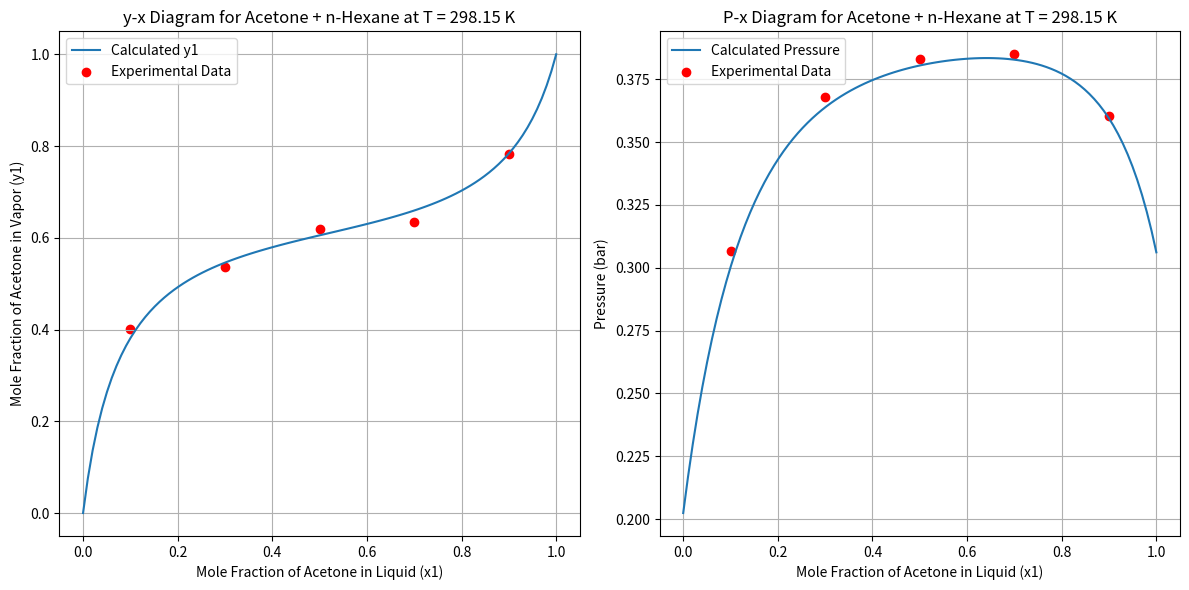

Write the Python code that produced this figure.
from scipy.optimize import minimize
import numpy as np
import matplotlib.pyplot as plt

class VLEModel:
    def __init__(self, T, x1, y1, P, A1, B1, C1, A2, B2, C2):
        self.T = T  # Температура в Кельвинах
        self.x1 = np.array(x1)  # Мольные доли компонента 1 в жидкости
        self.y1 = np.array(y1)  # Мольные доли компонента 1 в паре
        self.P = np.array(P)  # Давление в барах
        self.A1, self.B1, self.C1 = A1, B1, C1  # Параметры Антуана для компонента 1
        self.A2, self.B2, self.C2 = A2, B2, C2  # Параметры Антуана для компонента 2
        self.R = 8.314  # Универсальная газовая постоянная

    def calculate_saturation_pressure(self, A, B, C):
        P_mmHg = np.exp(A - B / (self.T + C))
        P_bar = P_mmHg / 750.062
        return P_bar

    def calculate_activity_coefficients(self):
        P1_0 = self.calculate_saturation_pressure(self.A1, self.B1, self.C1)
        P2_0 = self.calculate_saturation_pressure(self.A2, self.B2, self.C2)
        self.gam1 = self.y1 * self.P / (P1_0 * self.x1)
        self.gam2 = (1 - self.y1) * self.P / (P2_0 * (1 - self.x1))
        self.gE_exp = self.x1 * np.log(self.gam1) + (1 - self.x1) * np.log(self.gam2)

    def wilson_parameters(self, params):
        Lambda12, Lambda21 = params
        gE_wilson = -self.x1 * np.log(self.x1 + Lambda12 * (1 - self.x1)) - (1 - self.x1) * np.log(
            Lambda21 * self.x1 + (1 - self.x1))
        return np.sum(np.abs(self.gE_exp - gE_wilson))

    def optimize_wilson_parameters(self):
        initial_guess = [0.1, 0.1]
        result = minimize(self.wilson_parameters, initial_guess, method='Nelder-Mead')
        self.Lambda12, self.Lambda21 = result.x

    def print_results(self):
        print("Оптимизированные параметры модели Вильсона:")
        print(f"Lambda12 = {self.Lambda12}, Lambda21 = {self.Lambda21}")

    def calculate_vle(self):
        x_range = np.linspace(0, 1, 100)
        P1_0 = self.calculate_saturation_pressure(self.A1, self.B1, self.C1)
        P2_0 = self.calculate_saturation_pressure(self.A2, self.B2, self.C2)

        gamma1 = np.exp(-np.log(x_range + self.Lambda12 * (1 - x_range)) + (1 - x_range) * (self.Lambda12 / (x_range + self.Lambda12 * (1 - x_range)) - self.Lambda21 / (self.Lambda21 * x_range + (1 - x_range))))
        gamma2 = np.exp(-np.log((1 - x_range) + self.Lambda21 * x_range) - x_range * (self.Lambda12 / (x_range + self.Lambda12 * (1 - x_range)) - self.Lambda21 / (self.Lambda21 * x_range + (1 - x_range))))

        P_total = x_range * gamma1 * P1_0 + (1 - x_range) * gamma2 * P2_0
        y1_calc = (x_range * gamma1 * P1_0) / P_total

        return x_range, y1_calc, P_total

    def plot_diagrams(self):
        x_range, y1_calc, P_total = self.calculate_vle()

        plt.figure(figsize=(12, 6))

        plt.subplot(1, 2, 1)
        plt.plot(x_range, y1_calc, label='Calculated y1')
        plt.scatter(self.x1, self.y1, color='red', label='Experimental Data')
        plt.xlabel('Mole Fraction of Acetone in Liquid (x1)')
        plt.ylabel('Mole Fraction of Acetone in Vapor (y1)')
        plt.title('y-x Diagram for Acetone + n-Hexane at T = 298.15 K')
        plt.legend()
        plt.grid(True)

        plt.subplot(1, 2, 2)
        plt.plot(x_range, P_total, label='Calculated Pressure')
        plt.scatter(self.x1, self.P, color='red', label='Experimental Data')
        plt.xlabel('Mole Fraction of Acetone in Liquid (x1)')
        plt.ylabel('Pressure (bar)')
        plt.title('P-x Diagram for Acetone + n-Hexane at T = 298.15 K')
        plt.legend()
        plt.grid(True)

        plt.tight_layout()
        plt.show()

T = 298.15
x1 = [0.100, 0.300, 0.500, 0.700, 0.900]
y1 = [0.402, 0.536, 0.620, 0.635, 0.782]
P = [0.3065, 0.3680, 0.3832, 0.3850, 0.3604]
A1, B1, C1 = 16.65, 2940.4, -35.93
A2, B2, C2 = 15.84, 2697.55, -48.78

# Создание экземпляра класса и выполнение расчетов
vle_model = VLEModel(T, x1, y1, P, A1, B1, C1, A2, B2, C2)
vle_model.calculate_activity_coefficients()
vle_model.optimize_wilson_parameters()
vle_model.plot_diagrams()
vle_model.print_results()
